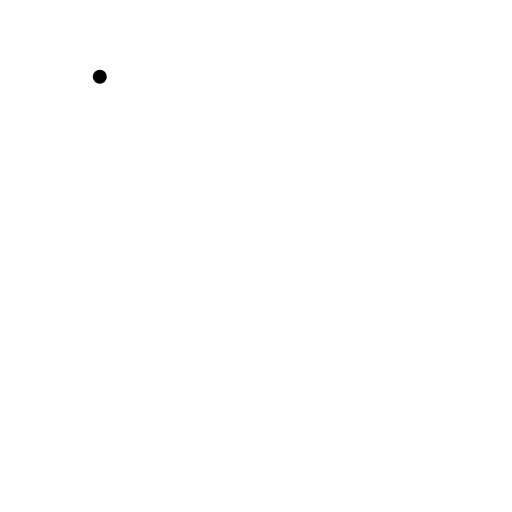
t = 0.00 s
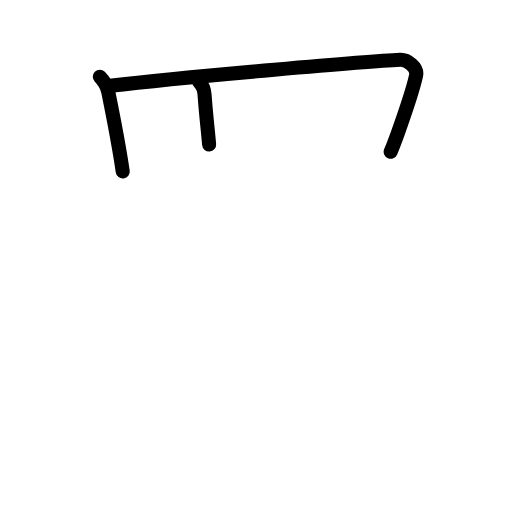
t = 2.60 s
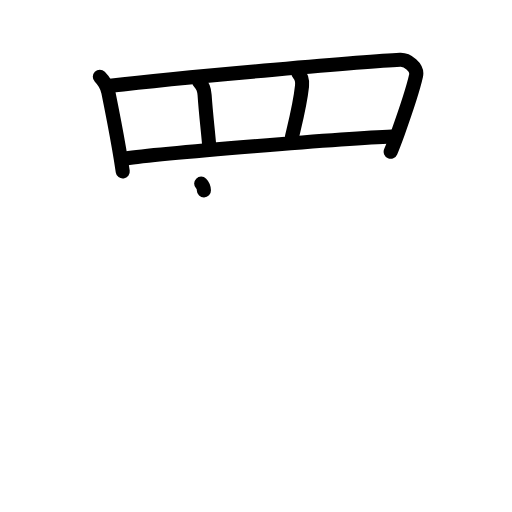
t = 5.20 s
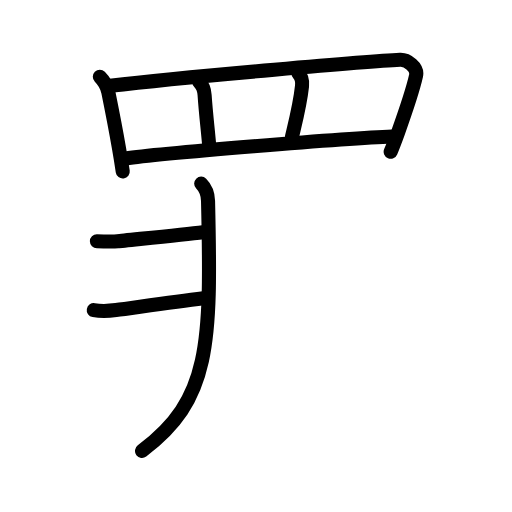
t = 7.80 s
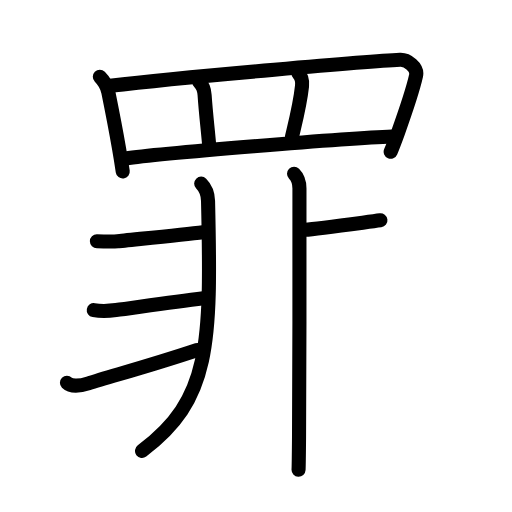
t = 10.40 s
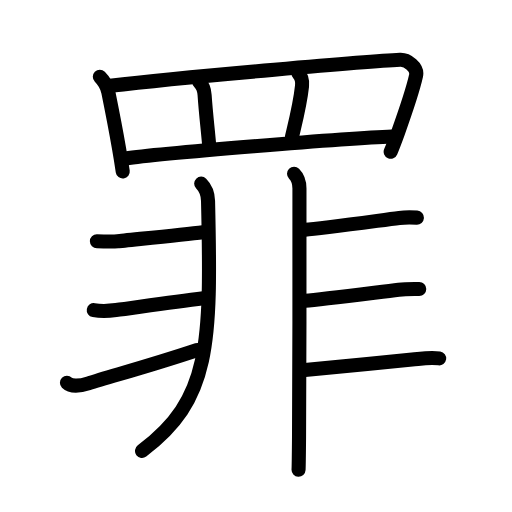
t = 13.00 s

The animated SVG that drew these frames (rendered in a browser with its animation timeline set to each time). Animation: 41 SMIL elements (animate=41); one cycle of 13.00 s.

<?xml version="1.0" encoding="UTF-8"?>
<!--
AniKanjiVG is licensed by CC-BY-SA Paul C. Sommerhoff (https://bitbucket.org/sommerhoff/anikanjivg).
AniKanjiVG uses KanjiVG which is licensed by CC-BY-SA Ulrich Apel (http://kanjivg.tagaini.net).
See also http://creativecommons.org/licenses/by-sa/3.0/
-->
<svg xmlns:kvg='http://kanjivg.tagaini.net' xmlns='http://www.w3.org/2000/svg' width='109' height='109' viewBox='0 0 109 109' style='fill:none;stroke:#000000;stroke-width:3;stroke-linecap:round;stroke-linejoin:round;' id="kvg:kanji_07f6a"><g id="kvg:07f6a" kvg:element="罪"><g id="kvg:07f6a-g1" kvg:element="罒" kvg:variant="true" kvg:original="网" kvg:position="top" kvg:radical="general"><path id="kvg:07f6a-s1" kvg:type="㇑" d="M21.25,16.34c0.83,0.83,1.57,2.09,1.81,3.27c0.94,4.64,1.53,7.63,2.26,11.88c0.32,1.84,0.6,3.57,0.81,5.01"><animate attributeName="d" begin="0.0s" dur="0.3333333333333333s" from="M21.25,16.34C21.25,16.34,21.25,16.34,21.25,16.34" to="M21.25,16.34c0.83,0.83,1.57,2.09,1.81,3.27" />
<animate attributeName="d" begin="0.3333333333333333s" dur="0.3333333333333333s" from="M21.25,16.34c0.83,0.83,1.57,2.09,1.81,3.27c0,0,0,0,0,0,0" to="M21.25,16.34c0.83,0.83,1.57,2.09,1.81,3.27c0.94,4.64,1.53,7.63,2.26,11.88" />
<animate attributeName="d" begin="0.6666666666666666s" dur="0.3333333333333333s" from="M21.25,16.34c0.83,0.83,1.57,2.09,1.81,3.27c0.94,4.64,1.53,7.63,2.26,11.88c0,0,0,0,0,0,0" to="M21.25,16.34c0.83,0.83,1.57,2.09,1.81,3.27c0.94,4.64,1.53,7.63,2.26,11.88c0.32,1.84,0.6,3.57,0.81,5.01" />
</path>
<path id="kvg:07f6a-s2" kvg:type="㇕a" d="M23.44,18.27c16.81-2.02,55.81-5.27,61.74-5.54c1.51-0.07,3.8,1.59,3.39,3.4c-0.65,2.91-2.27,7.72-3.89,12.24c-0.49,1.35-0.99,2.68-1.51,3.93"><animate attributeName="d" begin="1.0s" dur="0.25s" from="M23.44,18.27C23.44,18.27,23.44,18.27,23.44,18.27" to="M23.44,18.27c16.81-2.02,55.81-5.27,61.74-5.54" />
<animate attributeName="d" begin="1.25s" dur="0.25s" from="M23.44,18.27c16.81-2.02,55.81-5.27,61.74-5.54c0,0,0,0,0,0,0" to="M23.44,18.27c16.81-2.02,55.81-5.27,61.74-5.54c1.51-0.07,3.8,1.59,3.39,3.4" />
<animate attributeName="d" begin="1.5s" dur="0.25s" from="M23.44,18.27c16.81-2.02,55.81-5.27,61.74-5.54c1.51-0.07,3.8,1.59,3.39,3.4c0,0,0,0,0,0,0" to="M23.44,18.27c16.81-2.02,55.81-5.27,61.74-5.54c1.51-0.07,3.8,1.59,3.39,3.4c-0.65,2.91-2.27,7.72-3.89,12.24" />
<animate attributeName="d" begin="1.75s" dur="0.25s" from="M23.44,18.27c16.81-2.02,55.81-5.27,61.74-5.54c1.51-0.07,3.8,1.59,3.39,3.4c-0.65,2.91-2.27,7.72-3.89,12.24c0,0,0,0,0,0,0" to="M23.44,18.27c16.81-2.02,55.81-5.27,61.74-5.54c1.51-0.07,3.8,1.59,3.39,3.4c-0.65,2.91-2.27,7.72-3.89,12.24c-0.49,1.35-0.99,2.68-1.51,3.93" />
<animate attributeName="d" begin="0s" dur="1.0s" from="M-100,-100" to="M-100,-100" />
</path>
<path id="kvg:07f6a-s3" kvg:type="㇑a" d="M42.42,17.47c0.74,0.74,1.08,1.78,1.14,2.77c0.27,3.98,0.68,7.26,0.96,10.52"><animate attributeName="d" begin="2.0s" dur="0.5s" from="M42.42,17.47C42.42,17.47,42.42,17.47,42.42,17.47" to="M42.42,17.47c0.74,0.74,1.08,1.78,1.14,2.77" />
<animate attributeName="d" begin="2.5s" dur="0.5s" from="M42.42,17.47c0.74,0.74,1.08,1.78,1.14,2.77c0,0,0,0,0,0,0" to="M42.42,17.47c0.74,0.74,1.08,1.78,1.14,2.77c0.27,3.98,0.68,7.26,0.96,10.52" />
<animate attributeName="d" begin="0s" dur="2.0s" from="M-100,-100" to="M-100,-100" />
</path>
<path id="kvg:07f6a-s4" kvg:type="㇑a" d="M63.54,15.63c0.6,0.6,0.87,1.61,0.76,2.66c-0.44,4.19-1.77,9.14-2.15,10.86"><animate attributeName="d" begin="3.0s" dur="0.5s" from="M63.54,15.63C63.54,15.63,63.54,15.63,63.54,15.63" to="M63.54,15.63c0.6,0.6,0.87,1.61,0.76,2.66" />
<animate attributeName="d" begin="3.5s" dur="0.5s" from="M63.54,15.63c0.6,0.6,0.87,1.61,0.76,2.66c0,0,0,0,0,0,0" to="M63.54,15.63c0.6,0.6,0.87,1.61,0.76,2.66c-0.44,4.19-1.77,9.14-2.15,10.86" />
<animate attributeName="d" begin="0s" dur="3.0s" from="M-100,-100" to="M-100,-100" />
</path>
<path id="kvg:07f6a-s5" kvg:type="㇐a" d="M26.74,33.74c6.51-0.99,47.26-4.37,56.74-4.69"><animate attributeName="d" begin="4.0s" dur="1.0s" from="M26.74,33.74C26.74,33.74,26.74,33.74,26.74,33.74" to="M26.74,33.74c6.51-0.99,47.26-4.37,56.74-4.69" />
<animate attributeName="d" begin="0s" dur="4.0s" from="M-100,-100" to="M-100,-100" />
</path>
</g>
<g id="kvg:07f6a-g2" kvg:element="非" kvg:position="bottom"><g id="kvg:07f6a-g3" kvg:position="left"><path id="kvg:07f6a-s6" kvg:type="㇒" d="M42.83,39.09c0.91,0.91,1.43,2.41,1.46,3.67C45,73.62,44.75,85.12,30.23,96"><animate attributeName="d" begin="5.0s" dur="0.5s" from="M42.83,39.09C42.83,39.09,42.83,39.09,42.83,39.09" to="M42.83,39.09c0.91,0.91,1.43,2.41,1.46,3.67" />
<animate attributeName="d" begin="5.5s" dur="0.5s" from="M42.83,39.09c0.91,0.91,1.43,2.41,1.46,3.67c0,0,0,0,0,0,0" to="M42.83,39.09c0.91,0.91,1.43,2.41,1.46,3.67C45,73.62,44.75,85.12,30.23,96" />
<animate attributeName="d" begin="0s" dur="5.0s" from="M-100,-100" to="M-100,-100" />
</path>
<path id="kvg:07f6a-s7" kvg:type="㇐c" d="M20.63,51.36c1.39,0,3.02,0.17,4.41,0c1.39-0.17,13.46-1.36,18.18-1.93"><animate attributeName="d" begin="6.0s" dur="0.5s" from="M20.63,51.36C20.63,51.36,20.63,51.36,20.63,51.36" to="M20.63,51.36c1.39,0,3.02,0.17,4.41,0" />
<animate attributeName="d" begin="6.5s" dur="0.5s" from="M20.63,51.36c1.39,0,3.02,0.17,4.41,0c0,0,0,0,0,0,0" to="M20.63,51.36c1.39,0,3.02,0.17,4.41,0c1.39-0.17,13.46-1.36,18.18-1.93" />
<animate attributeName="d" begin="0s" dur="6.0s" from="M-100,-100" to="M-100,-100" />
</path>
<path id="kvg:07f6a-s8" kvg:type="㇐c" d="M19.96,66.02c1.29,0.23,3.48,0.16,4.74,0c3.18-0.4,11.43-1.65,18.61-2.51"><animate attributeName="d" begin="7.0s" dur="0.5s" from="M19.96,66.02C19.96,66.02,19.96,66.02,19.96,66.02" to="M19.96,66.02c1.29,0.23,3.48,0.16,4.74,0" />
<animate attributeName="d" begin="7.5s" dur="0.5s" from="M19.96,66.02c1.29,0.23,3.48,0.16,4.74,0c0,0,0,0,0,0,0" to="M19.96,66.02c1.29,0.23,3.48,0.16,4.74,0c3.18-0.4,11.43-1.65,18.61-2.51" />
<animate attributeName="d" begin="0s" dur="7.0s" from="M-100,-100" to="M-100,-100" />
</path>
<path id="kvg:07f6a-s9" kvg:type="㇀" d="M14.25,81.47c0.77,0.77,2.48,0.83,4.57,0.15c4.56-1.49,12.31-3.49,23.19-7.11"><animate attributeName="d" begin="8.0s" dur="0.5s" from="M14.25,81.47C14.25,81.47,14.25,81.47,14.25,81.47" to="M14.25,81.47c0.77,0.77,2.48,0.83,4.57,0.15" />
<animate attributeName="d" begin="8.5s" dur="0.5s" from="M14.25,81.47c0.77,0.77,2.48,0.83,4.57,0.15c0,0,0,0,0,0,0" to="M14.25,81.47c0.77,0.77,2.48,0.83,4.57,0.15c4.56-1.49,12.31-3.49,23.19-7.11" />
<animate attributeName="d" begin="0s" dur="8.0s" from="M-100,-100" to="M-100,-100" />
</path>
</g>
<g id="kvg:07f6a-g4" kvg:position="right"><path id="kvg:07f6a-s10" kvg:type="㇑" d="M62.6,37c0.76,0.76,1.15,2,1.15,3.12c0,7.5,0.03,40.37-0.09,53.14c-0.03,3.46-0.06,5.91-0.1,6.73"><animate attributeName="d" begin="9.0s" dur="0.3333333333333333s" from="M62.6,37C62.6,37,62.6,37,62.6,37" to="M62.6,37c0.76,0.76,1.15,2,1.15,3.12" />
<animate attributeName="d" begin="9.333333333333334s" dur="0.3333333333333333s" from="M62.6,37c0.76,0.76,1.15,2,1.15,3.12c0,0,0,0,0,0,0" to="M62.6,37c0.76,0.76,1.15,2,1.15,3.12c0,7.5,0.03,40.37-0.09,53.14" />
<animate attributeName="d" begin="9.666666666666666s" dur="0.3333333333333333s" from="M62.6,37c0.76,0.76,1.15,2,1.15,3.12c0,7.5,0.03,40.37-0.09,53.14c0,0,0,0,0,0,0" to="M62.6,37c0.76,0.76,1.15,2,1.15,3.12c0,7.5,0.03,40.37-0.09,53.14c-0.03,3.46-0.06,5.91-0.1,6.73" />
<animate attributeName="d" begin="0s" dur="9.0s" from="M-100,-100" to="M-100,-100" />
</path>
<path id="kvg:07f6a-s11" kvg:type="㇐b" d="M64.95,48.91c3.3-0.24,15-1.86,20.05-2.51c1.35-0.17,2.37-0.15,3.76-0.07"><animate attributeName="d" begin="10.0s" dur="0.5s" from="M64.95,48.91C64.95,48.91,64.95,48.91,64.95,48.91" to="M64.95,48.91c3.3-0.24,15-1.86,20.05-2.51" />
<animate attributeName="d" begin="10.5s" dur="0.5s" from="M64.95,48.91c3.3-0.24,15-1.86,20.05-2.51c0,0,0,0,0,0,0" to="M64.95,48.91c3.3-0.24,15-1.86,20.05-2.51c1.35-0.17,2.37-0.15,3.76-0.07" />
<animate attributeName="d" begin="0s" dur="10.0s" from="M-100,-100" to="M-100,-100" />
</path>
<path id="kvg:07f6a-s12" kvg:type="㇐b" d="M65.02,64.01c3.18-0.23,14.44-1.68,19.86-2.33c1.49-0.18,2.87-0.14,4.37-0.14"><animate attributeName="d" begin="11.0s" dur="0.5s" from="M65.02,64.01C65.02,64.01,65.02,64.01,65.02,64.01" to="M65.02,64.01c3.18-0.23,14.44-1.68,19.86-2.33" />
<animate attributeName="d" begin="11.5s" dur="0.5s" from="M65.02,64.01c3.18-0.23,14.44-1.68,19.86-2.33c0,0,0,0,0,0,0" to="M65.02,64.01c3.18-0.23,14.44-1.68,19.86-2.33c1.49-0.18,2.87-0.14,4.37-0.14" />
<animate attributeName="d" begin="0s" dur="11.0s" from="M-100,-100" to="M-100,-100" />
</path>
<path id="kvg:07f6a-s13" kvg:type="㇐b" d="M64.91,78.75c3.01-0.22,15.96-1.56,22.84-2.22c1.89-0.18,3.74-0.53,5.75-0.24"><animate attributeName="d" begin="12.0s" dur="0.5s" from="M64.91,78.75C64.91,78.75,64.91,78.75,64.91,78.75" to="M64.91,78.75c3.01-0.22,15.96-1.56,22.84-2.22" />
<animate attributeName="d" begin="12.5s" dur="0.5s" from="M64.91,78.75c3.01-0.22,15.96-1.56,22.84-2.22c0,0,0,0,0,0,0" to="M64.91,78.75c3.01-0.22,15.96-1.56,22.84-2.22c1.89-0.18,3.74-0.53,5.75-0.24" />
<animate attributeName="d" begin="0s" dur="12.0s" from="M-100,-100" to="M-100,-100" />
</path>
</g>
</g>
</g>
</svg>
